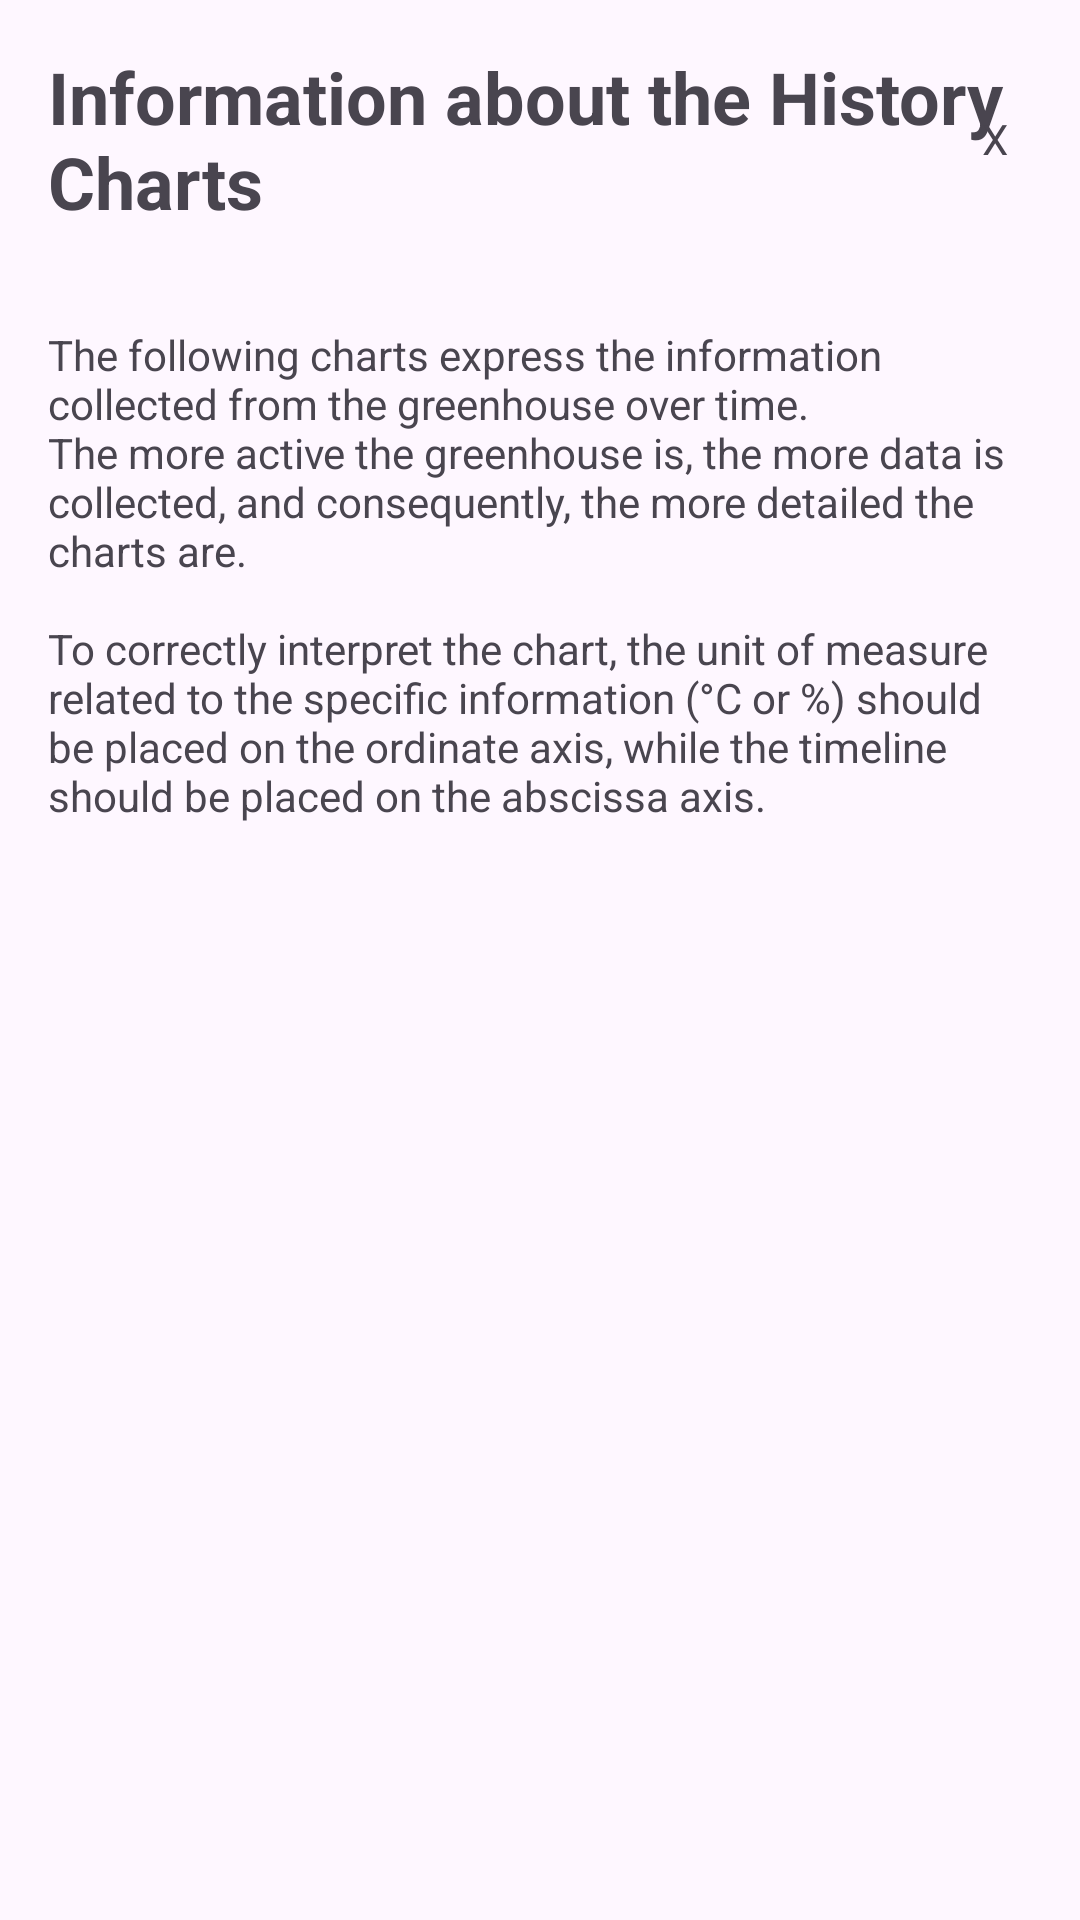

Layout XML and referenced resources for this Android screen:
<!-- AndroidManifest.xml: application theme Theme.Serra_Domotica -->
<!-- res/layout/dialog_history_legend.xml -->
<RelativeLayout xmlns:android="http://schemas.android.com/apk/res/android"
    android:layout_width="wrap_content"
    android:layout_height="wrap_content"
    android:background="@drawable/dialog_rounded_corners">

    <RelativeLayout
        android:id="@+id/title_container"
        android:layout_width="match_parent"
        android:layout_height="wrap_content"
        android:padding="16dp">

        <TextView
            android:id="@+id/terms_conditions_title"
            android:layout_width="wrap_content"
            android:layout_height="wrap_content"
            android:text="@string/infoHistoryChart_dialogTitle"
            android:textSize="24sp"
            android:textStyle="bold"
            android:layout_alignParentStart="true"
            android:layout_centerVertical="true" />

        <TextView
            android:id="@+id/close_button"
            android:layout_width="wrap_content"
            android:layout_height="wrap_content"
            android:text="X"
            android:layout_alignParentEnd="true"
            android:layout_marginEnd="8dp"
            android:layout_marginTop="8dp"
            android:layout_centerVertical="true" />
    </RelativeLayout>

    <LinearLayout
        android:layout_width="match_parent"
        android:layout_height="wrap_content"
        android:orientation="vertical"
        android:padding="16dp"
        android:layout_below="@id/title_container">

        <TextView
            android:id="@+id/terms_conditions_text"
            android:layout_width="match_parent"
            android:layout_height="wrap_content"
            android:text="@string/infoHistoryChart_dialogText"
            android:scrollbars="vertical" />
    </LinearLayout>
</RelativeLayout>
<!-- resources referenced by this layout -->
<resources>
  <string name="infoHistoryChart_dialogText">The following charts express the information collected from the greenhouse over time. \nThe more active the greenhouse is, the more data is collected, and consequently, the more detailed the charts are. \n\nTo correctly interpret the chart, the unit of measure related to the specific information (°C or %) should be placed on the ordinate axis, while the timeline should be placed on the abscissa axis.</string>
  <string name="infoHistoryChart_dialogTitle">Information about the History Charts</string>
  <style name="Theme.Serra_Domotica" parent="Theme.AppCompat.Light.NoActionBar">
          <item name="colorPrimary">@color/colorPrimary</item>
          <item name="colorPrimaryDark">@color/colorPrimaryDark</item>
          <item name="colorAccent">@color/colorAccent</item>
          <item name="android:windowBackground">@color/backgroundColor</item>
      </style>
  <color name="colorPrimary">#A8D5BA</color>
  <color name="colorPrimaryDark">#8CBF9E</color>
  <color name="colorAccent">#FCEFB4</color>
  <color name="backgroundColor">#FFF9F3</color>
</resources>
